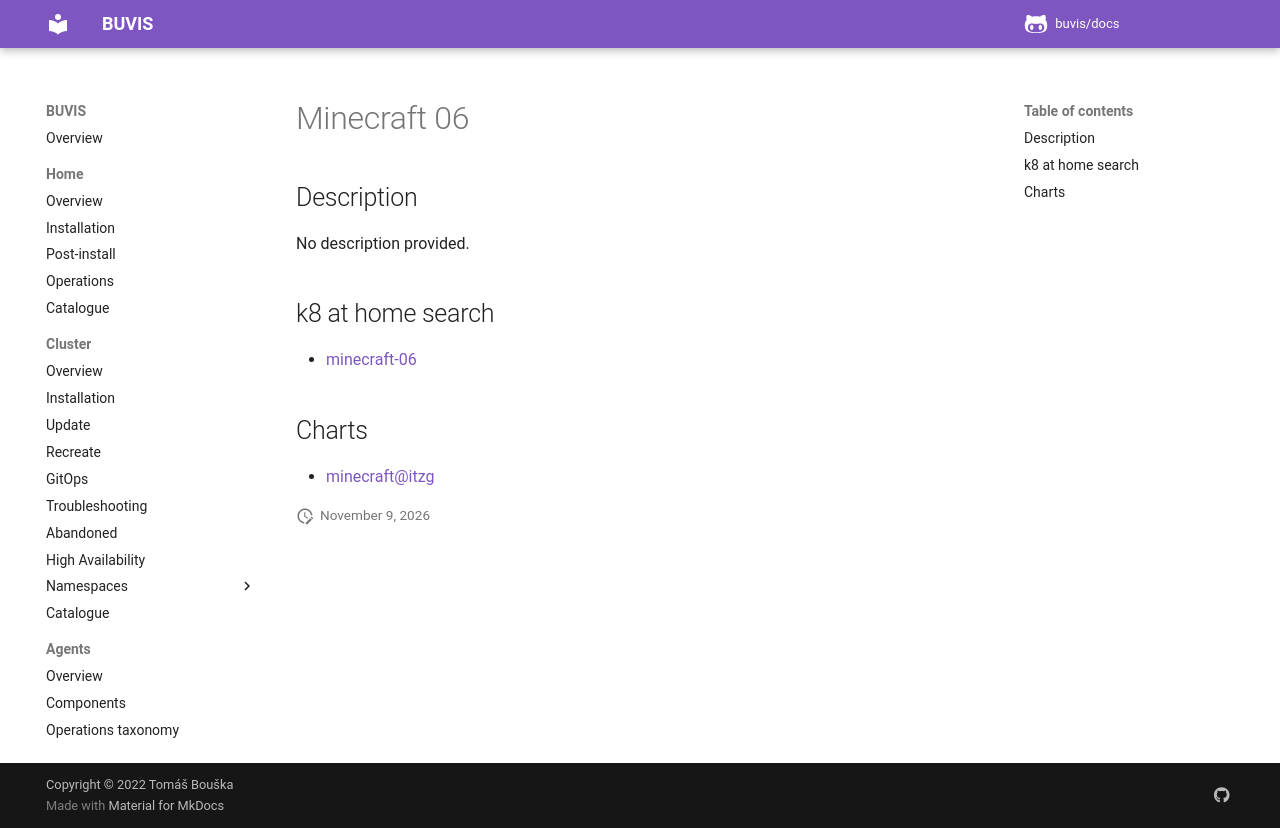

repository: buvis/docs · page: cluster/catalogue/minecraft-06/index.html · generator: mkdocs

# Minecraft 06

## Description

No description provided.

## k8 at home search

- [minecraft-06](https://nanne.dev/k8s-at-home-search/#/minecraft-06)

## Charts

- [minecraft@itzg](https://itzg.github.io/minecraft-server-charts/)
